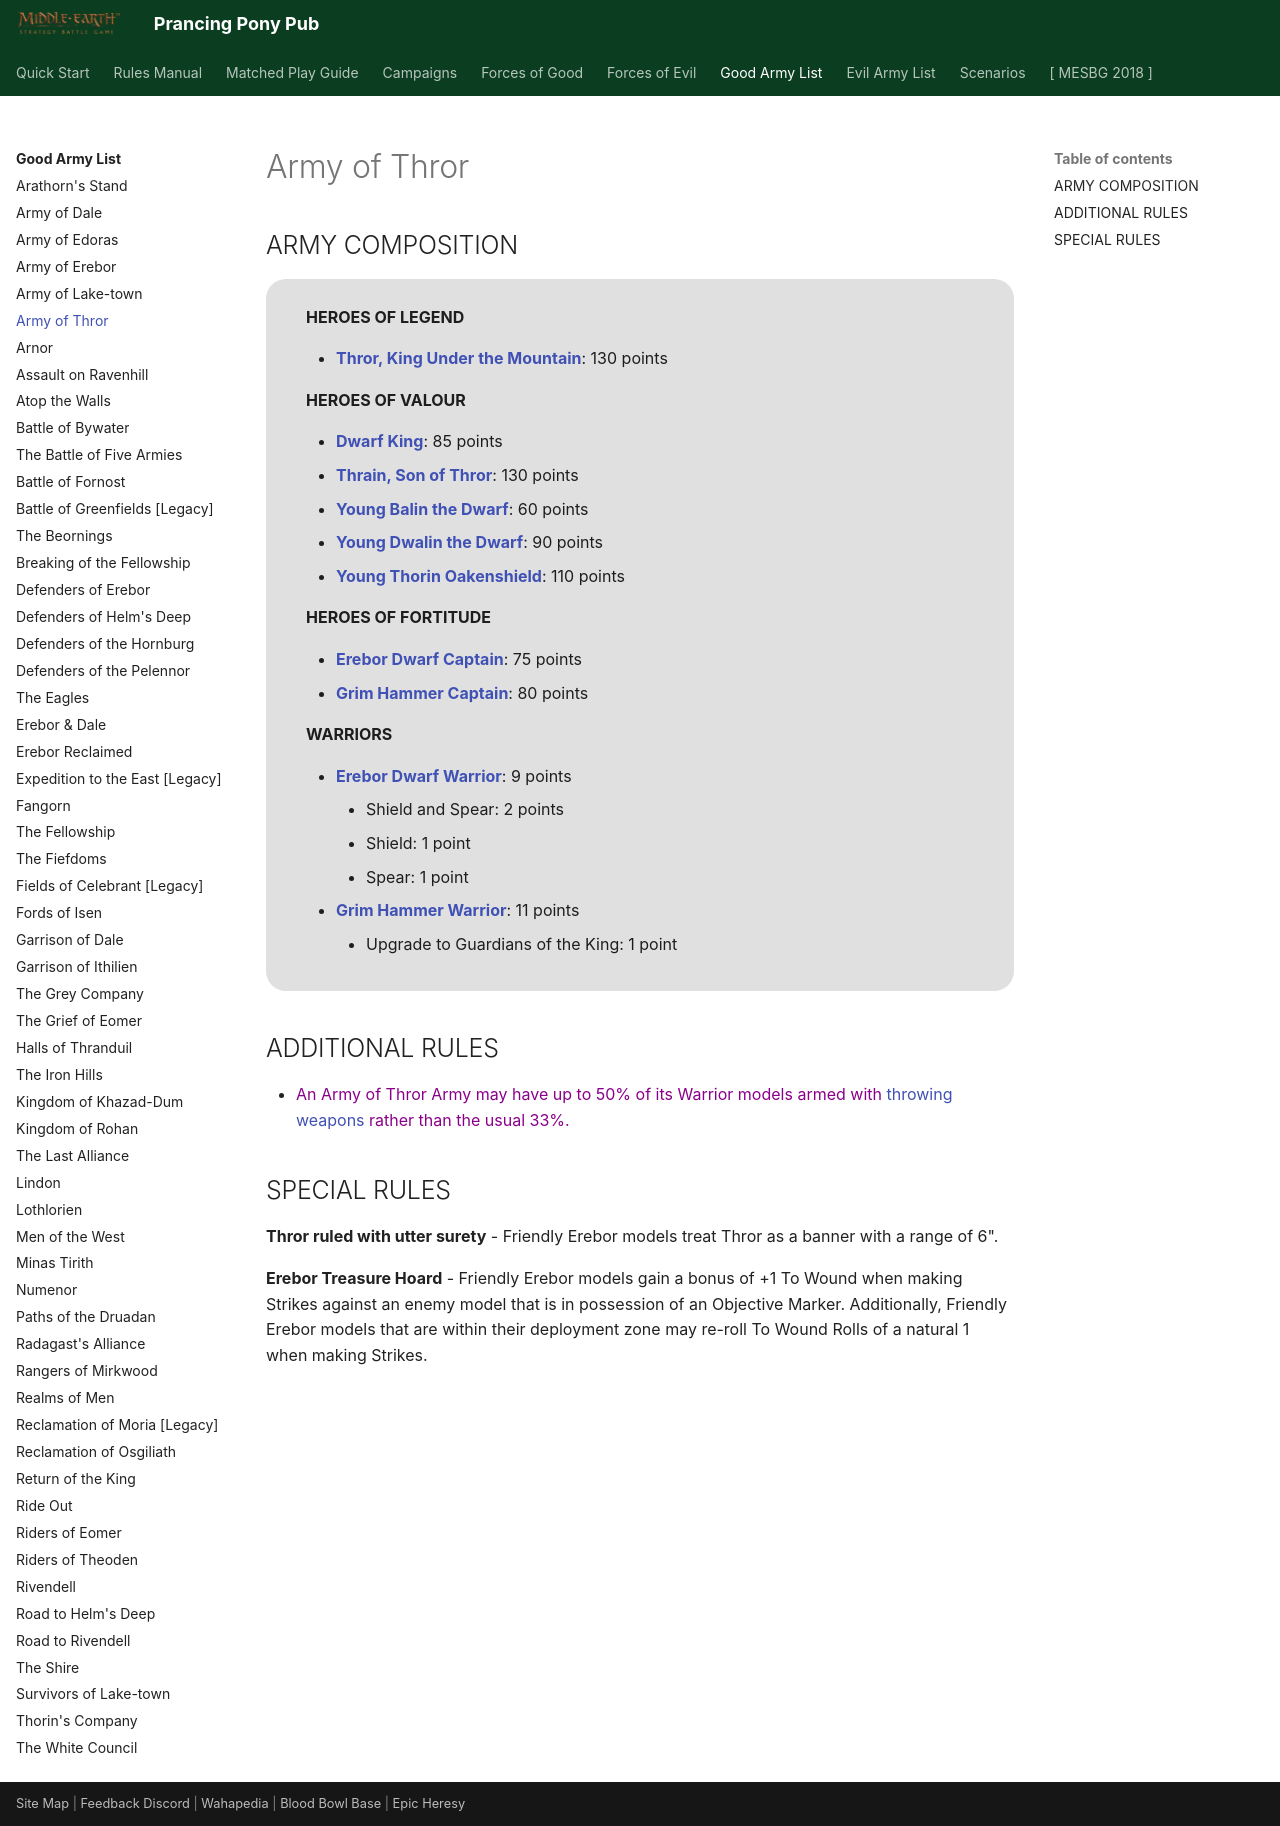

repository: BBBase-EHeresy-PPPub/PPPub · page: mesbg2024/good_army_list/army_of_thror/index.html · generator: mkdocs

# Army of Thror

## ARMY COMPOSITION

<div class="unitCard" markdown>

**HEROES OF LEGEND**

- [**Thror, King Under the Mountain**](../forces_of_good/dwarven_holds.md#thror-king-under-the-mountain-130-points): 130 points

**HEROES OF VALOUR**

- [**Dwarf King**](../forces_of_good/dwarven_holds.md#dwarf-king-85-points): 85 points
- [**Thrain, Son of Thror**](../forces_of_good/dwarven_holds.md#thrain-son-of-thror-130-points): 130 points
- [**Young Balin the Dwarf**](../forces_of_good/dwarven_holds.md#young-balin-the-dwarf-60-points): 60 points
- [**Young Dwalin the Dwarf**](../forces_of_good/dwarven_holds.md#young-dwalin-the-dwarf-90-points): 90 points
- [**Young Thorin Oakenshield**](../forces_of_good/dwarven_holds.md#young-thorin-oakenshield-110-points): 110 points

**HEROES OF FORTITUDE**

- [**Erebor Dwarf Captain**](../forces_of_good/dwarven_holds.md#erebor-dwarf-captain-75-points): 75 points
- [**Grim Hammer Captain**](../forces_of_good/dwarven_holds.md#grim-hammer-captain-80-points): 80 points

**WARRIORS**

- [**Erebor Dwarf Warrior**](../forces_of_good/dwarven_holds.md#erebor-dwarf-warrior-9-points): 9 points
    - Shield and Spear: 2 points
    - Shield: 1 point
    - Spear: 1 point
- [**Grim Hammer Warrior**](../forces_of_good/dwarven_holds.md#grim-hammer-warrior-11-points): 11 points
    - Upgrade to Guardians of the King: 1 point

</div>

## ADDITIONAL RULES

- <span style="color: darkmagenta">An Army of Thror Army may have up to 50% of its Warrior models armed with [throwing weapons][Throwing Weapon] rather than the usual 33%.</span>

## SPECIAL RULES

**Thror ruled with utter surety** - Friendly Erebor models treat Thror as a banner with a range of 6".

**Erebor Treasure Hoard** - Friendly Erebor models gain a bonus of +1 To Wound when making Strikes against an enemy model that is in possession of an Objective Marker. Additionally, Friendly Erebor models that are within their deployment zone may re-roll To Wound Rolls of a natural 1 when making Strikes.
